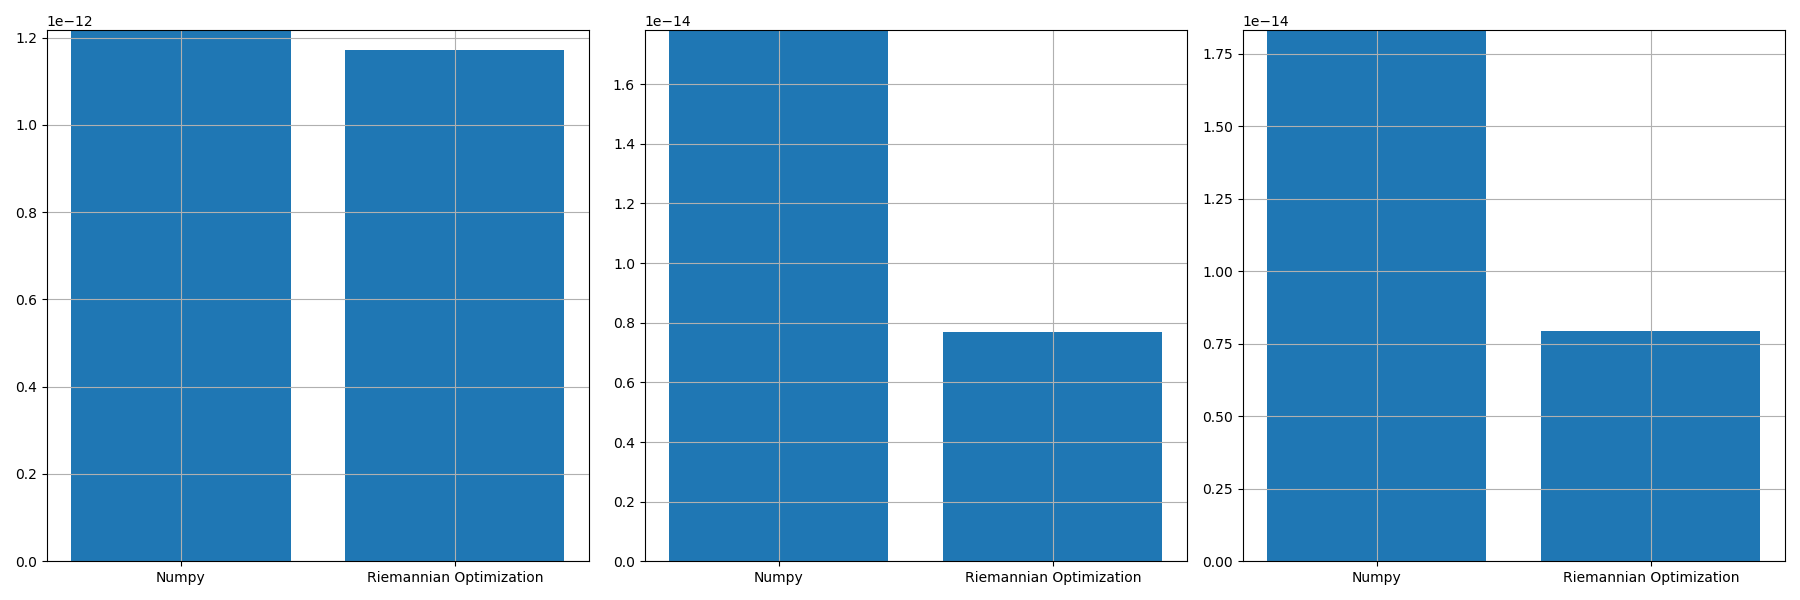

The table this chart was drawn from, first rows:
, norm_prop, norm_conv, norm_prop_IU, norm_prop_IV, norm_conv_IU0, norm_conv_IV0
0, 1.1709534048449234e-12, 1.2169030372928397e-12, 7.703570739894053e-15, 7.954890955296313e-15, 1.7810971233784357e-14, 1.8312823287645207e-14
